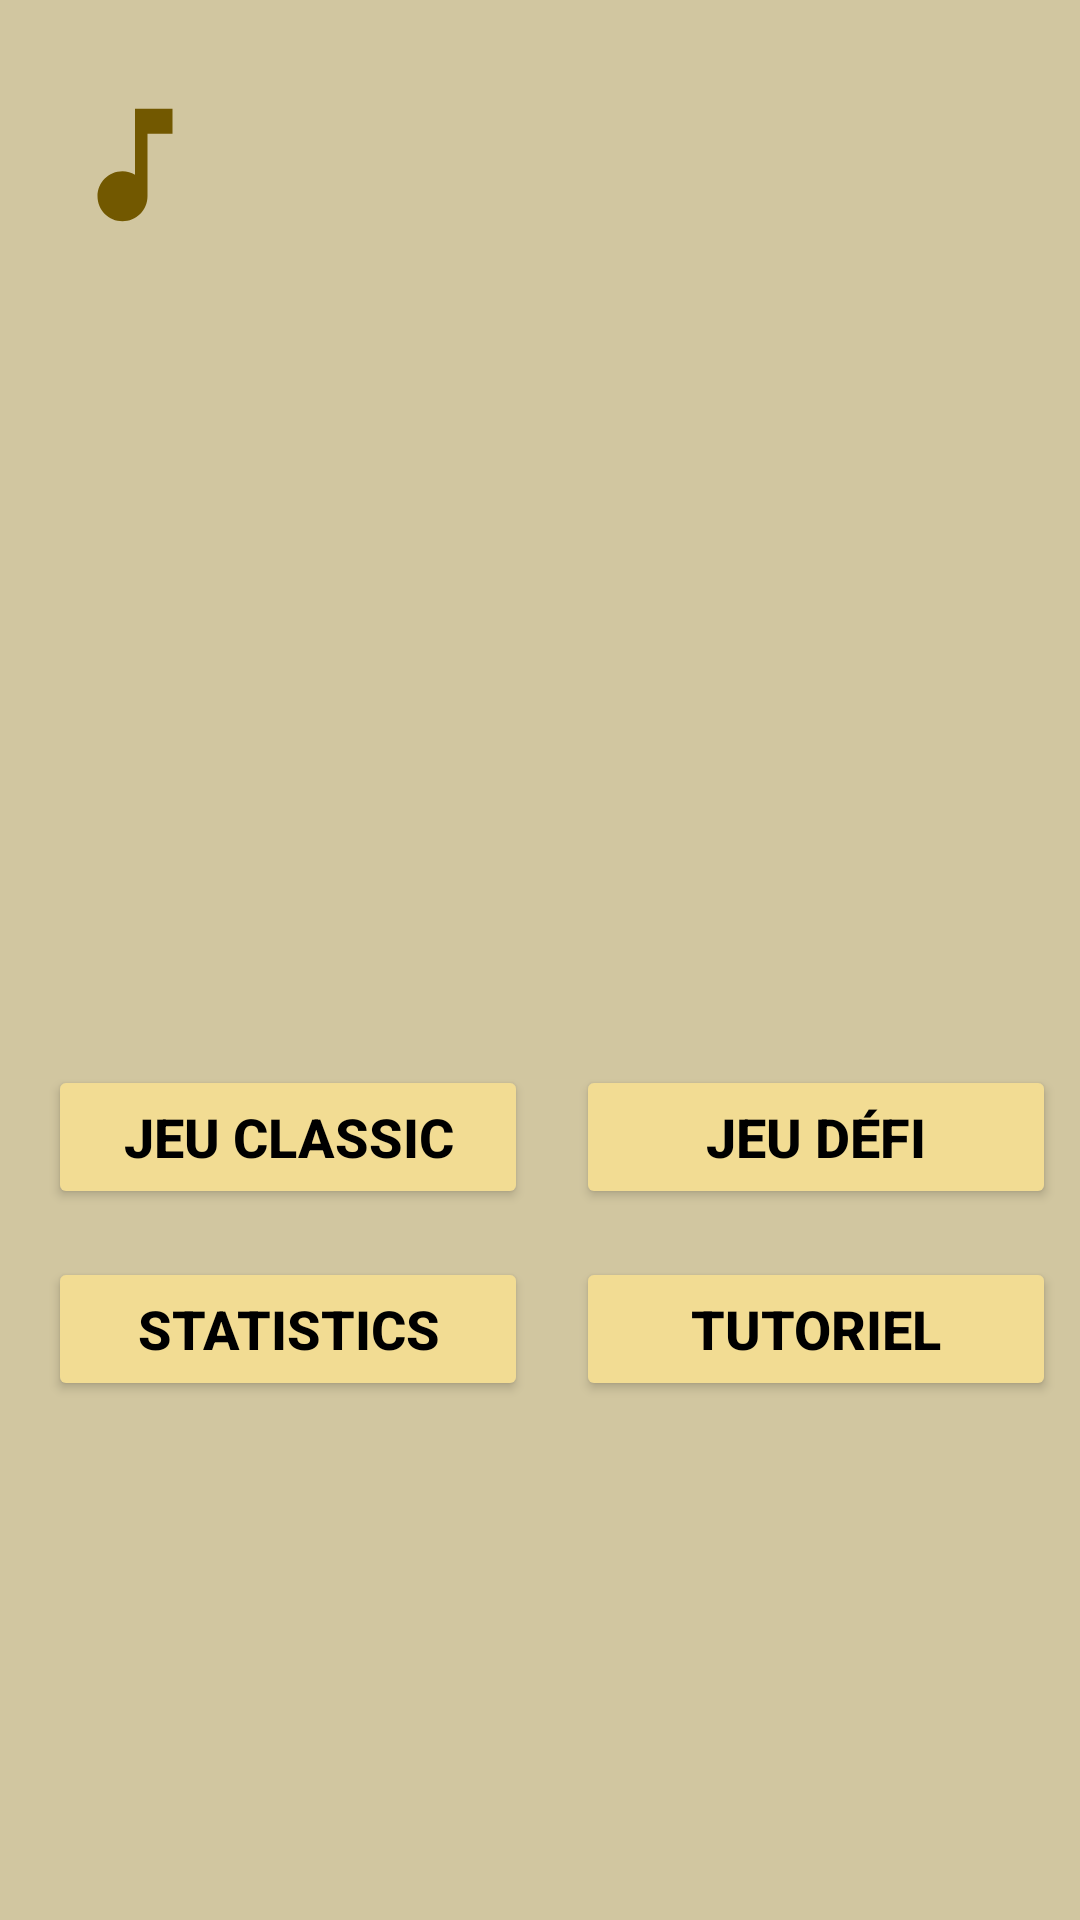

Write the Android layout XML for this screen, with the resource values it uses.
<!-- AndroidManifest.xml: application theme Theme.Jeu2048 -->
<!-- res/layout/activity_menu.xml -->
<RelativeLayout xmlns:android="http://schemas.android.com/apk/res/android"
    android:id="@+id/main_menu"
    android:layout_width="match_parent"
    android:layout_height="match_parent"
    android:background="#D1C6A0">

    <ImageView
        android:id="@+id/musicIcon"
        android:layout_width="50dp"
        android:layout_height="50dp"
        android:src="@drawable/baseline_music_note_24"
        android:layout_alignParentStart="true"
        android:layout_alignParentTop="true"
        android:layout_marginLeft="20dp"
        android:layout_marginTop="30dp" />

    <LinearLayout
        android:id="@+id/centerBlock"
        android:layout_width="match_parent"
        android:layout_height="wrap_content"
        android:orientation="vertical"
        android:gravity="center"
        android:layout_centerInParent="true">

        <ImageView
            android:id="@+id/logo2048"
            android:layout_width="150dp"
            android:layout_height="150dp"
            android:src="@drawable/logo"
            android:layout_marginBottom="32dp" />

        <GridLayout
            android:layout_width="wrap_content"
            android:layout_height="wrap_content"
            android:columnCount="2"
            android:alignmentMode="alignMargins"
            android:padding="8dp">

            <Button
                android:id="@+id/btn_play_classic"
                style="@style/MenuButton"
                android:text="Jeu Classic" />

            <Button
                android:id="@+id/btn_play_defi"
                style="@style/MenuButton"
                android:text="Jeu Défi" />

            <Button
                android:id="@+id/btn_statistics"
                style="@style/MenuButton"
                android:text="Statistics" />

            <Button
                android:id="@+id/btn_tutorial"
                style="@style/MenuButton"
                android:text="Tutoriel" />
        </GridLayout>
    </LinearLayout>
</RelativeLayout>
<!-- resources referenced by this layout -->
<resources>
  <!-- drawable baseline_music_note_24 (drawable) -->
  <vector xmlns:android="http://schemas.android.com/apk/res/android" android:height="50dp" android:tint="#725800" android:viewportHeight="24" android:viewportWidth="24" android:width="50dp">
        
      <path android:fillColor="#725800" android:pathData="M12,3v10.55c-0.59,-0.34 -1.27,-0.55 -2,-0.55 -2.21,0 -4,1.79 -4,4s1.79,4 4,4 4,-1.79 4,-4V7h4V3h-6z"/>
      
  </vector>
  <style name="MenuButton">
          <item name="android:layout_width">160dp</item>
          <item name="android:layout_height">wrap_content</item>
          <item name="android:layout_margin">8dp</item>
          <item name="android:backgroundTint">#f2dc93</item>
          <item name="android:textColor">#000000</item>
          <item name="android:textSize">18sp</item>
          <item name="android:textStyle">bold</item>
      </style>
  <style name="Theme.Jeu2048" parent="Base.Theme.Jeu2048" />
  <style name="Base.Theme.Jeu2048" parent="Theme.Material3.DayNight.NoActionBar">
          
          
      </style>
</resources>
